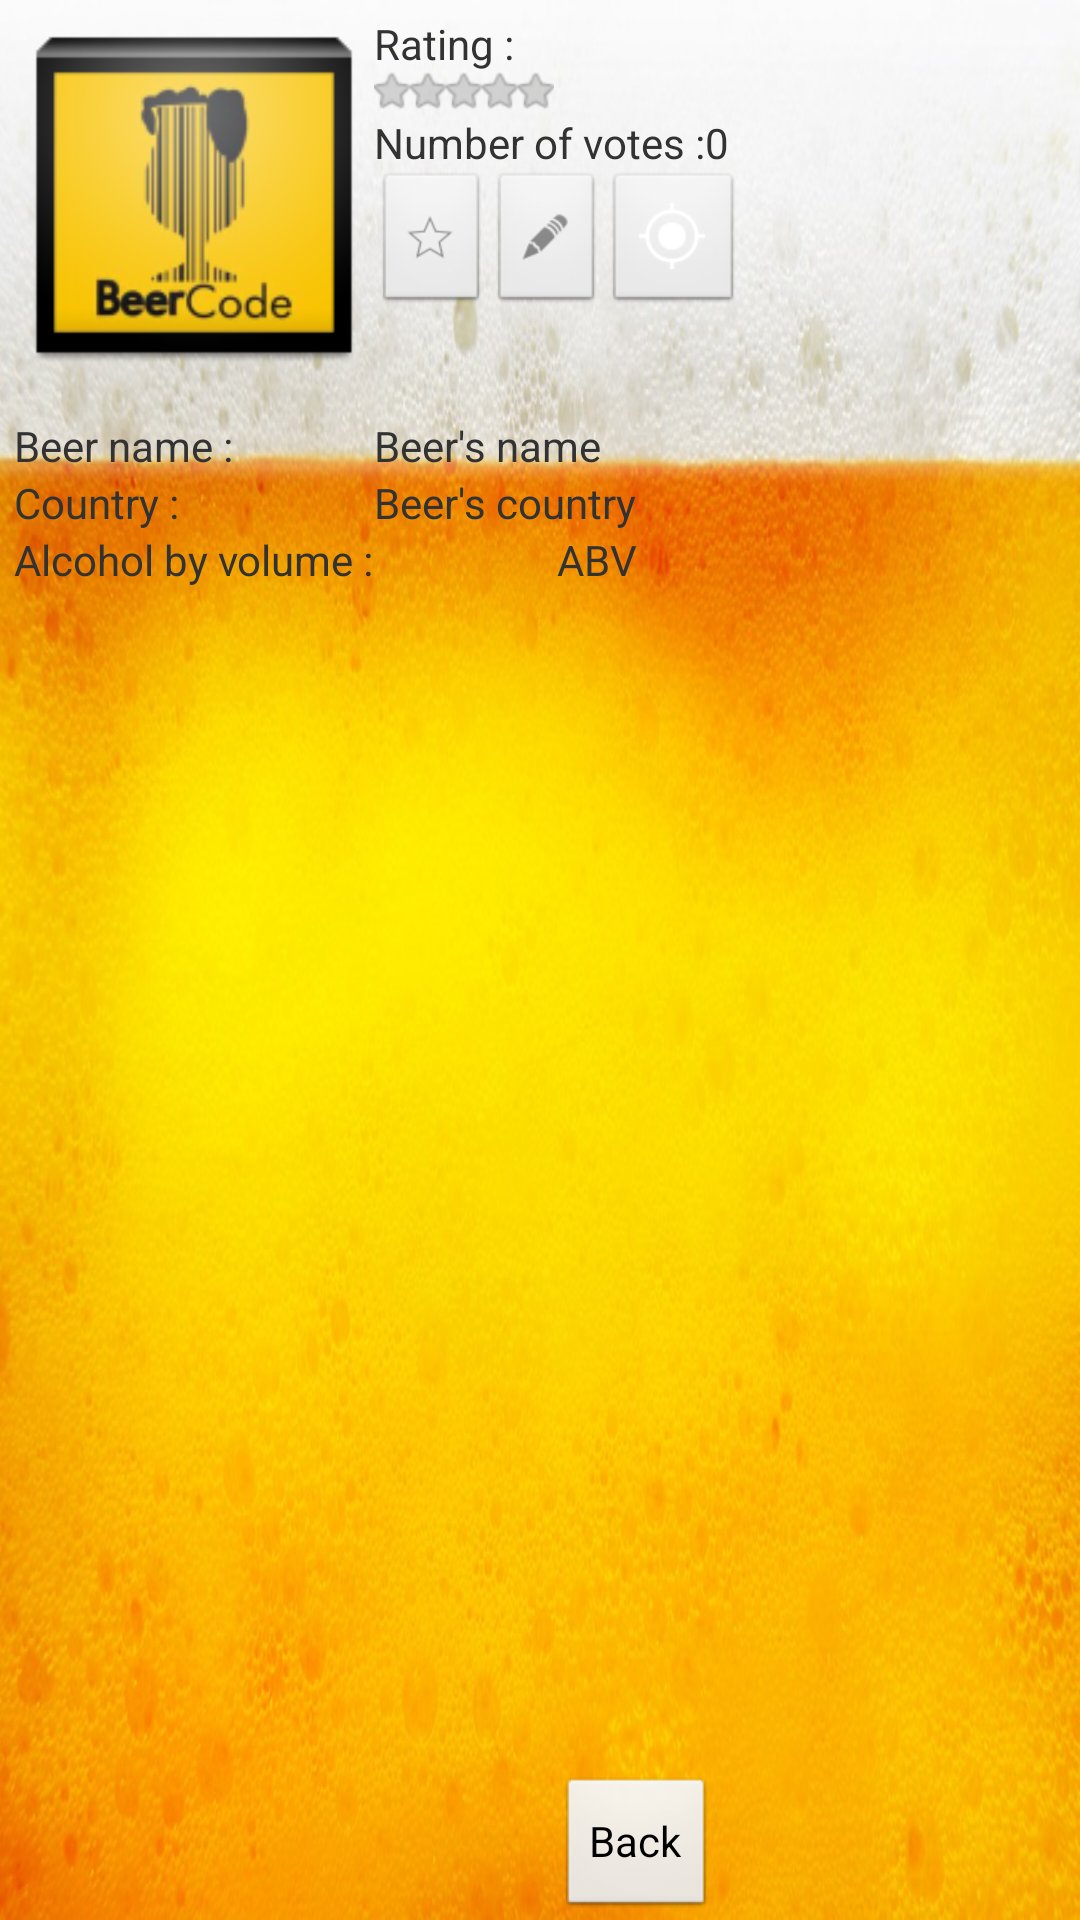

Reconstruct the res/layout file that produces this screen, plus the resources it refers to.
<!-- AndroidManifest.xml: application theme AppTheme -->
<!-- res/layout/activity_affichage_biere.xml -->
<RelativeLayout xmlns:android="http://schemas.android.com/apk/res/android"
    xmlns:tools="http://schemas.android.com/tools"
    android:layout_width="match_parent"
    android:layout_height="match_parent"
    android:paddingBottom="@dimen/activity_vertical_margin"
    android:paddingLeft="@dimen/activity_horizontal_margin"
    android:paddingRight="@dimen/activity_horizontal_margin"
    android:paddingTop="@dimen/activity_vertical_margin"
    tools:context=".AffichageBiere" >

    <TextView
        android:id="@+id/ABV"
        android:layout_width="wrap_content"
        android:layout_height="wrap_content"
        android:layout_alignBaseline="@+id/tvABV"
        android:layout_alignBottom="@+id/tvABV"
        android:layout_alignRight="@+id/BeerCountry"
        android:text="ABV" />

    <ImageView
        android:id="@+id/BeerPicture"
        android:layout_width="120dip"
        android:layout_height="120dip"
        android:layout_alignParentLeft="true"
        android:layout_alignParentTop="true"
        android:layout_marginLeft="5dp"
        android:layout_marginTop="5dp"
        android:src="@drawable/ic_launcher" />

    <TextView
        android:id="@+id/BeerCountry"
        android:layout_width="wrap_content"
        android:layout_height="wrap_content"
        android:layout_above="@+id/tvABV"
        android:layout_toRightOf="@+id/BeerPicture"
        android:text="Beer's country" />

    <ListView
        android:id="@+id/listComments"
        android:layout_width="match_parent"
        android:layout_height="wrap_content"
        android:layout_alignLeft="@+id/tvABV"
        android:layout_below="@+id/ABV"
        android:layout_marginBottom="45dp" >
    </ListView>

    <Button
        android:id="@+id/btBack"
        android:layout_width="wrap_content"
        android:layout_height="wrap_content"
        android:layout_alignLeft="@+id/ABV"
        android:layout_alignParentBottom="true"
        android:text="@string/Back" />

    <TextView
        android:id="@+id/NbVotes"
        android:layout_width="wrap_content"
        android:layout_height="wrap_content"
        android:layout_alignBaseline="@+id/tvNbVotes"
        android:layout_alignBottom="@+id/tvNbVotes"
        android:layout_toRightOf="@+id/tvNbVotes"
        android:text="0" />

    <TextView
        android:id="@+id/tvBeerName"
        android:layout_width="wrap_content"
        android:layout_height="wrap_content"
        android:layout_alignLeft="@+id/BeerPicture"
        android:layout_below="@+id/BeerPicture"
        android:layout_marginTop="14dp"
        android:text="@string/BeerName" />

    <TextView
        android:id="@+id/Beername"
        android:layout_width="wrap_content"
        android:layout_height="wrap_content"
        android:layout_above="@+id/tvCountry"
        android:layout_toRightOf="@+id/BeerPicture"
        android:text="Beer&apos;s name" />

    <TextView
        android:id="@+id/tvCountry"
        android:layout_width="wrap_content"
        android:layout_height="wrap_content"
        android:layout_alignLeft="@+id/tvBeerName"
        android:layout_below="@+id/tvBeerName"
        android:text="@string/Country" />

    <TextView
        android:id="@+id/tvABV"
        android:layout_width="wrap_content"
        android:layout_height="wrap_content"
        android:layout_alignLeft="@+id/tvCountry"
        android:layout_below="@+id/tvCountry"
        android:text="@string/ABV" />

    <TextView
        android:id="@+id/tvRating"
        android:layout_width="wrap_content"
        android:layout_height="wrap_content"
        android:layout_alignTop="@+id/BeerPicture"
        android:layout_toRightOf="@+id/BeerPicture"
        android:text="@string/Rating" />

    <RatingBar
        android:id="@+id/ratingBeer"
        style="?android:attr/ratingBarStyleSmall"
        android:layout_width="wrap_content"
        android:layout_height="wrap_content"
        android:layout_below="@+id/tvRating"
        android:layout_toRightOf="@+id/BeerPicture" />

    <TextView
        android:id="@+id/tvNbVotes"
        android:layout_width="wrap_content"
        android:layout_height="wrap_content"
        android:layout_below="@+id/ratingBeer"
        android:layout_toRightOf="@+id/BeerPicture"
        android:text="@string/NbVotes" />

    <ImageButton
        android:id="@+id/imageFavoris"
        android:layout_width="wrap_content"
        android:layout_height="wrap_content"
        android:layout_alignLeft="@+id/tvNbVotes"
        android:layout_alignTop="@+id/imageLocalisation"
        android:src="@drawable/ic_stat_favoritefalse" />

    <ImageButton
        android:id="@+id/imageNote"
        android:layout_width="wrap_content"
        android:layout_height="wrap_content"
        android:layout_alignTop="@+id/imageLocalisation"
        android:layout_toRightOf="@+id/imageFavoris"
        android:src="@drawable/ic_stat_note" />

    <ImageButton
        android:id="@+id/imageLocalisation"
        android:layout_width="wrap_content"
        android:layout_height="wrap_content"
        android:layout_below="@+id/NbVotes"
        android:layout_toRightOf="@+id/imageNote"
        android:src="@drawable/ic_tab_location" />

</RelativeLayout>
<!-- resources referenced by this layout -->
<resources>
  <!-- drawable ic_launcher: png bitmap (drawable-hdpi, 8706 bytes) -->
  <!-- drawable ic_stat_favoritefalse: png bitmap (drawable-hdpi, 985 bytes) -->
  <!-- drawable ic_stat_note: png bitmap (drawable-hdpi, 1078 bytes) -->
  <!-- drawable ic_tab_location: png bitmap (drawable-hdpi, 1139 bytes) -->
  <string name="ABV">Alcohol by volume :</string>
  <string name="Back">Back</string>
  <string name="BeerName">Beer name :</string>
  <string name="Country">Country :</string>
  <string name="NbVotes">Number of votes :</string>
  <string name="Rating">Rating :</string>
  <style name="AppTheme" parent="AppBaseTheme">
          
      	<item name="android:windowBackground">@drawable/mousse</item>
      </style>
  <style name="AppBaseTheme" parent="android:Theme.Light">
          
      </style>
  <!-- drawable mousse: png bitmap (drawable, 169194 bytes) -->
</resources>
